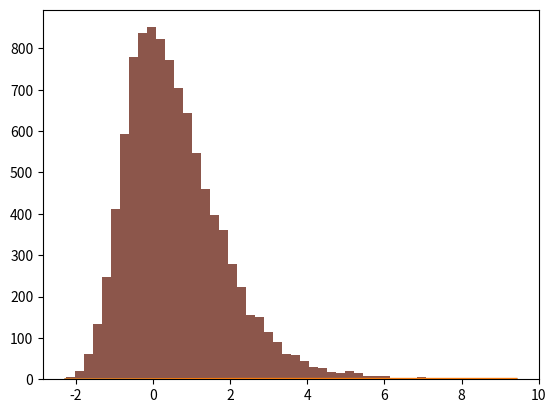

The script that saved this image: (Note: this script raises an exception after producing the figure.)
# -*- coding: utf-8 -*-
"""
Playing with statistics to understand the difference between
mean, median, mode and how they relate to the percentiles.

Basically, for a symmetric distribution (normal):
mean=median=mode=P50

For skewed distributions, e.g. Gumbel, which are not symmetric:
median = P50

mode, or most probable maximum MPM, is the value with largest probability of occurence, max pdf.
Equivalent to a P37

mean, or expected value, is equivalent to a P57

Created on Thu Oct 01 09:51:38 2015
[redacted]
"""

from scipy import stats
from matplotlib import pyplot as pp
from numpy import linspace
from math import log

my_dist = stats.gumbel_r
# my_dist = stats.norm
SZ = 10000
loc = 0
scale = 1
sample = [my_dist.rvs(loc, scale) for _ in range(SZ)]
g = my_dist(*my_dist.fit(sample))
x, eps = linspace(min(sample), max(sample), SZ, retstep=True)
pp.plot(x, g.pdf(x), label='pdf')
pp.plot(x, g.cdf(x), label='cdf')
pp.plot([g.mean()]*2, [0, 1], label='mean %.2f' % g.mean())
pp.plot([g.median()]*2, [0, 1], label='median %.2f' % g.median())
pp.plot([x[g.pdf(x).argmax()]]*2, [0, 1], label='mode %.2f' % x[g.pdf(x).argmax()])
pp.hist(sample, bins=50, normed=True)
pp.legend(loc='best')
pp.title('Gumbel distribution, loc={0}, scale={1}'.format(loc, scale))
pp.grid()

pp.figure()
emp_x = [-log(-log((i-0.4)/(SZ+0.4))) for i in range(1, SZ+1)]
sample.sort()
pp.plot(sample, emp_x, 'x')
pp.grid()
pp.show()

# calculations for the probability of each of these parameters

# mode, or MPM
mpm = x[g.pdf(x).argmax()]
cdf_mpm = g.cdf(mpm)
print('MPM %.2f - CFD %.2f' % (mpm, cdf_mpm))

# mean, average or expected
expected = sum(x*g.pdf(x)*eps)  # probability weighted average of the variable
cdf_exp = g.cdf(expected)
print('Expected %.2f - CFD %.2f' % (expected, cdf_exp))

# median
median = g.ppf(0.5)
cdf_median = g.cdf(median)
print('Median %.2f - CFD %.2f' % (median, cdf_median))
